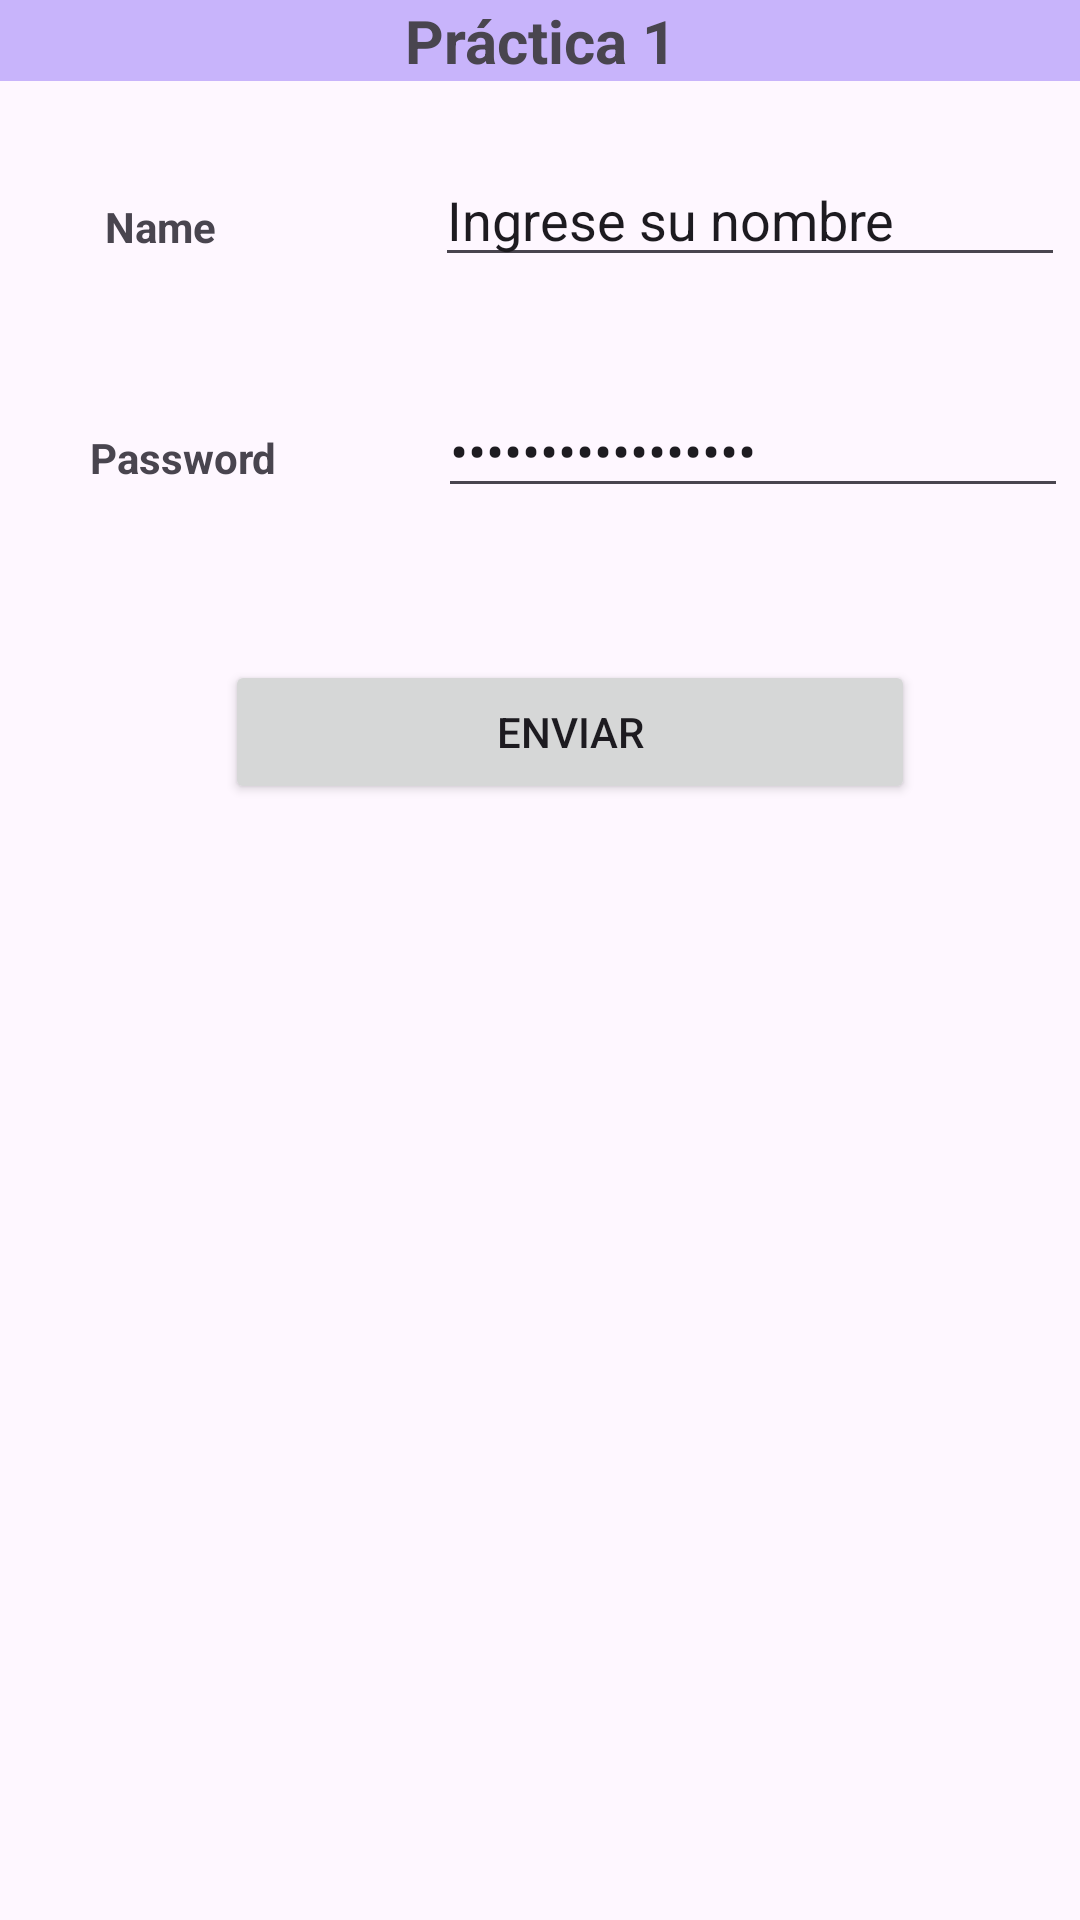

Android layout source for this screen:
<!-- AndroidManifest.xml: application theme Theme.HolaWorldIS2023 -->
<!-- res/layout/activity_main.xml -->
<?xml version="1.0" encoding="utf-8"?>
<RelativeLayout xmlns:android="http://schemas.android.com/apk/res/android"
    xmlns:app="http://schemas.android.com/apk/res-auto"
    xmlns:tools="http://schemas.android.com/tools"
    android:layout_width="match_parent"
    android:layout_height="match_parent"
    tools:context=".MainActivity">


    <TextView
        android:id="@+id/lblTitulo"
        android:layout_width="match_parent"
        android:layout_height="wrap_content"
        android:layout_alignParentStart="true"
        android:layout_alignParentTop="true"
        android:layout_marginStart="0dp"
        android:layout_marginTop="0dp"
        android:background="#C8B4FB"
        android:text="Práctica 1"
        android:textAlignment="center"
        android:textSize="20sp"
        android:textStyle="bold" />

    <TextView
        android:id="@+id/lblName"
        android:layout_width="wrap_content"
        android:layout_height="wrap_content"
        android:layout_alignParentStart="true"
        android:layout_alignParentTop="true"
        android:layout_marginStart="35dp"
        android:layout_marginTop="66dp"
        android:text="Name"
        android:textStyle="bold" />

    <TextView
        android:id="@+id/textView3"
        android:layout_width="wrap_content"
        android:layout_height="wrap_content"
        android:layout_alignParentStart="true"
        android:layout_alignParentTop="true"
        android:layout_marginStart="30dp"
        android:layout_marginTop="143dp"
        android:text="Password"
        android:textStyle="bold" />

    <EditText
        android:id="@+id/txtNombre"
        android:layout_width="wrap_content"
        android:layout_height="wrap_content"
        android:layout_alignParentStart="true"
        android:layout_alignParentTop="true"
        android:layout_marginStart="145dp"
        android:layout_marginTop="51dp"
        android:ems="10"
        android:inputType="text"
        android:text="Ingrese su nombre" />

    <EditText
        android:id="@+id/txtPassword"
        android:layout_width="wrap_content"
        android:layout_height="wrap_content"
        android:layout_alignParentStart="true"
        android:layout_alignParentTop="true"
        android:layout_marginStart="146dp"
        android:layout_marginTop="128dp"
        android:ems="10"
        android:inputType="numberPassword"
        android:text="Ingrese su nombre" />

    <Button
        android:id="@+id/btnEnviar"
        android:layout_width="230dp"
        android:layout_height="wrap_content"
        android:layout_alignParentStart="true"
        android:layout_alignParentTop="true"
        android:layout_marginStart="75dp"
        android:layout_marginTop="220dp"
        android:text="Enviar" />

</RelativeLayout>
<!-- resources referenced by this layout -->
<resources>
  <style name="Theme.HolaWorldIS2023" parent="Base.Theme.HolaWorldIS2023" />
  <style name="Base.Theme.HolaWorldIS2023" parent="Theme.Material3.DayNight.NoActionBar">
          
          
      </style>
</resources>
